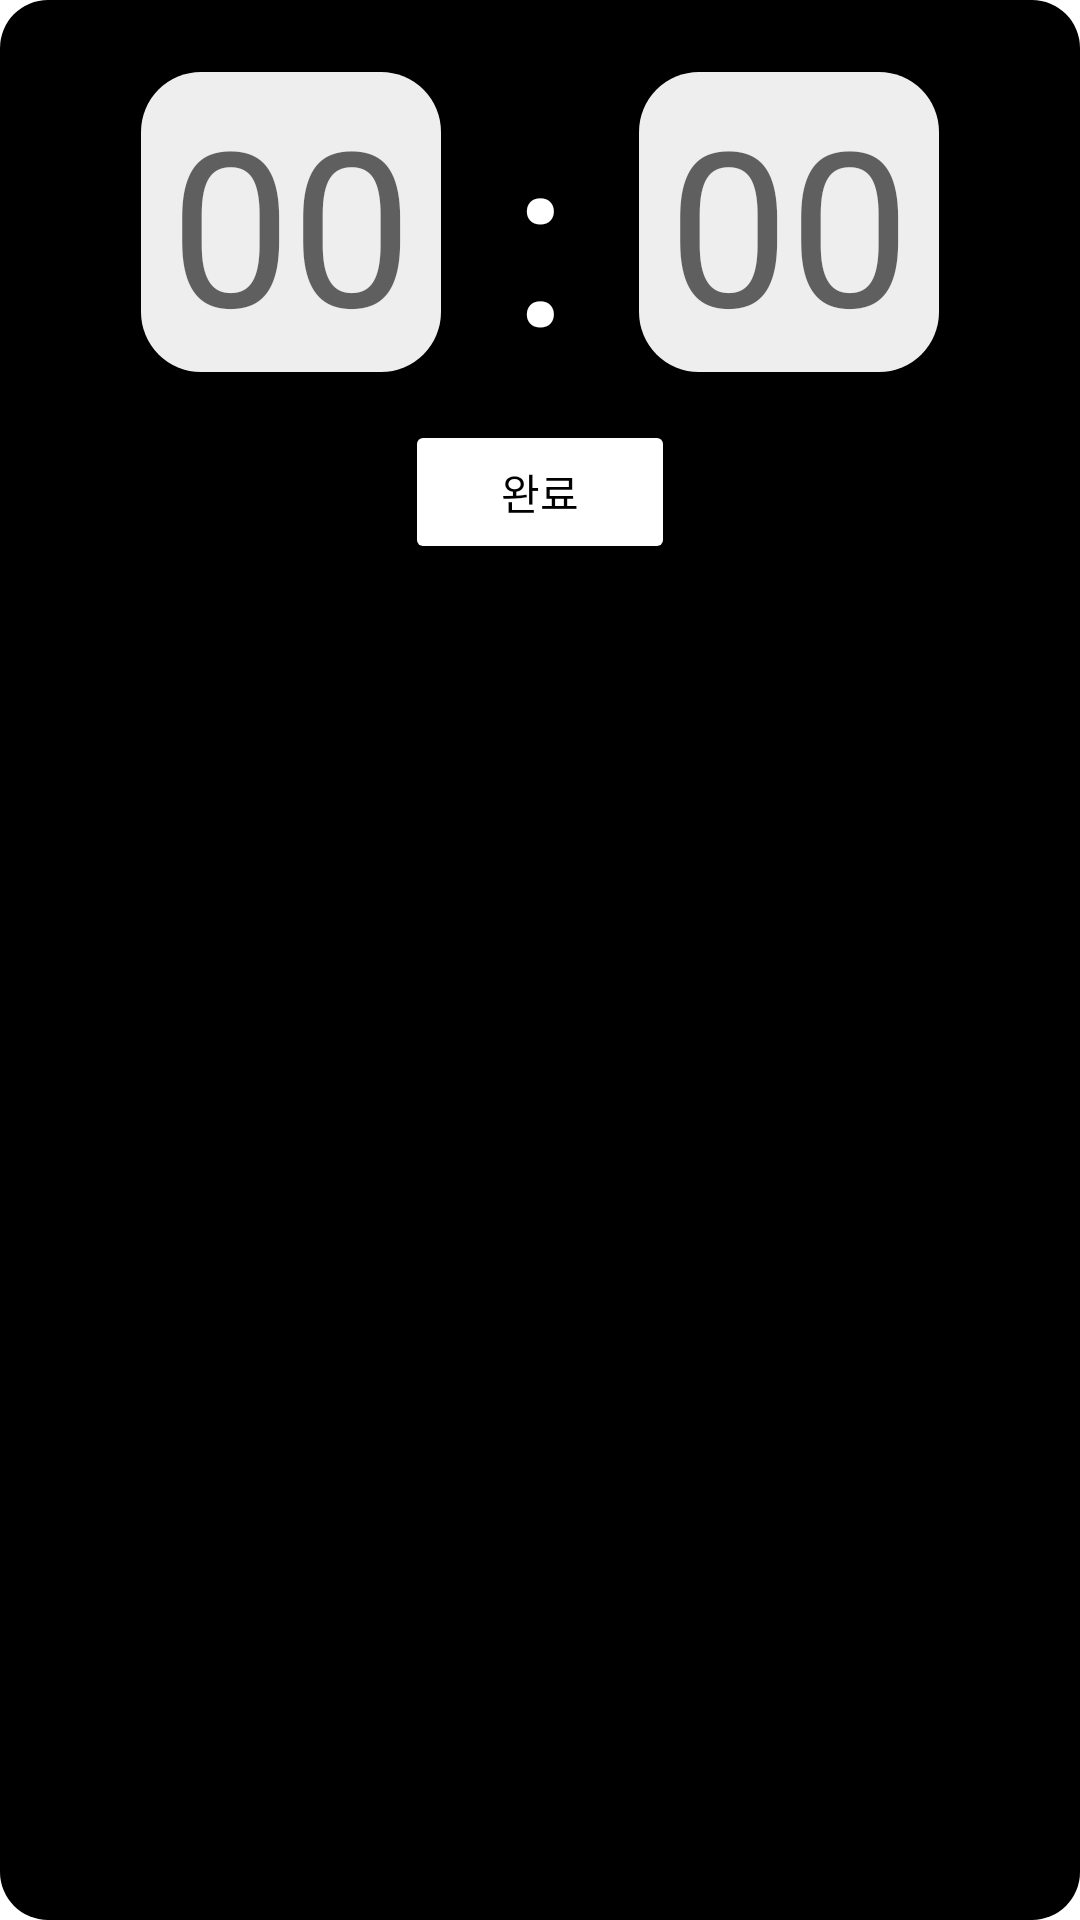

This screen was rendered from an Android layout file. Write that file and the resources it references.
<!-- AndroidManifest.xml: application theme Theme.IT_contest -->
<!-- res/layout/sleep_tracker.xml -->
<androidx.constraintlayout.widget.ConstraintLayout
    xmlns:android="http://schemas.android.com/apk/res/android"
    xmlns:app="http://schemas.android.com/apk/res-auto"
    android:layout_width="match_parent"
    android:layout_height="wrap_content"
    android:padding="24dp"
    android:background="@drawable/rounded_black_background">

    <LinearLayout
        android:id="@+id/timeInputContainer"
        android:layout_width="wrap_content"
        android:layout_height="wrap_content"
        android:orientation="horizontal"
        android:gravity="center"
        android:layout_marginBottom="16dp"
        app:layout_constraintTop_toTopOf="parent"
        app:layout_constraintBottom_toTopOf="@+id/btnCompleteSleep"
        app:layout_constraintStart_toStartOf="parent"
        app:layout_constraintEnd_toEndOf="parent">

        
        <EditText
            android:id="@+id/editHour"
            android:layout_width="100dp"
            android:layout_height="100dp"
            android:background="@drawable/chat_bubble"
            android:gravity="center"
            android:inputType="number"
            android:textSize="72sp"
            android:textColor="#000000"
            android:hint="00"
            android:maxLength="2"
            android:padding="0dp"
            android:layout_marginEnd="8dp"/>


        
        <TextView
            android:layout_width="50dp"
            android:layout_height="match_parent"
            android:gravity="center"
            android:text=":"
            android:textColor="#FFFFFF"
            android:textSize="80sp" />

        
        <EditText
            android:id="@+id/editMinute"
            android:layout_width="100dp"
            android:layout_height="100dp"
            android:background="@drawable/chat_bubble"
            android:gravity="center"
            android:inputType="number"
            android:textSize="72sp"
            android:textColor="#000000"
            android:hint="00"
            android:maxLength="2"
            android:padding="0dp"
            android:layout_marginStart="8dp"/>

    </LinearLayout>

    <Button
        android:id="@+id/btnCompleteSleep"
        android:layout_width="wrap_content"
        android:layout_height="wrap_content"
        android:text="완료"
        android:textColor="@android:color/black"  app:backgroundTint="@android:color/white"
        android:paddingStart="32dp"
        android:paddingEnd="32dp"
        android:paddingTop="8dp"
        android:paddingBottom="8dp"
        android:layout_marginTop="16dp"
        app:layout_constraintTop_toBottomOf="@+id/timeInputContainer"
        app:layout_constraintStart_toStartOf="parent"
        app:layout_constraintEnd_toEndOf="parent"/>


</androidx.constraintlayout.widget.ConstraintLayout>
<!-- resources referenced by this layout -->
<resources>
  <!-- drawable chat_bubble (drawable) -->
  <shape xmlns:android="http://schemas.android.com/apk/res/android">
      <solid android:color="#EEEEEE"/>
      <corners android:radius="20dp"/>
  </shape>
  <!-- drawable rounded_black_background (drawable) -->
  <?xml version="1.0" encoding="utf-8"?>
  <shape xmlns:android="http://schemas.android.com/apk/res/android"
      android:shape="rectangle">
  
      <solid android:color="#000000" /> 
      <corners android:radius="16dp" /> 
  </shape>
  <style name="Theme.IT_contest" parent="Theme.MaterialComponents.DayNight.NoActionBar">
          
          <item name="colorPrimary">@color/black</item>
          <item name="colorPrimaryVariant">@color/black</item>
          <item name="colorOnPrimary">@android:color/white</item>
  
          <item name="colorSecondary">@color/black</item>
          <item name="colorSecondaryVariant">@color/black</item>
          <item name="colorOnSecondary">@android:color/white</item>
  
          
          <item name="colorControlActivated">@color/black</item>
          <item name="colorAccent">@color/black</item>
      </style>
  <color name="black">#FF000000</color>
</resources>
